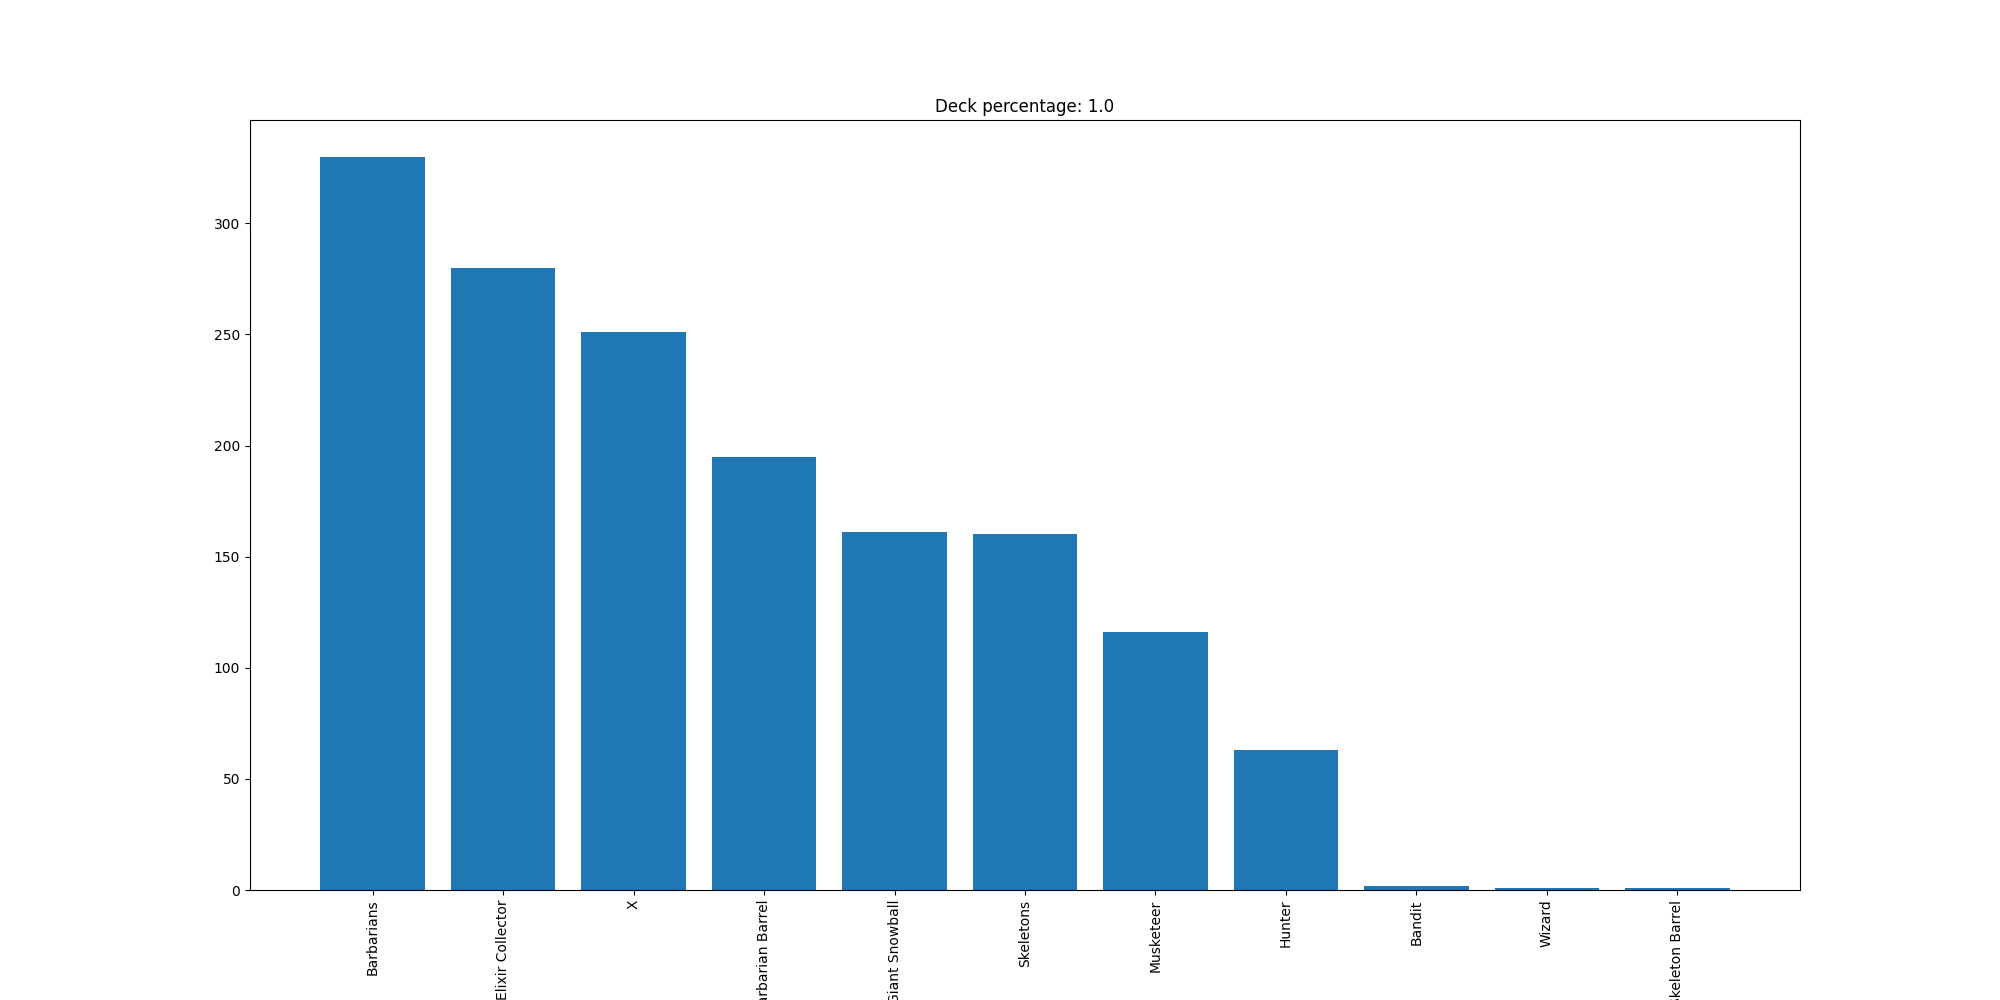

The table this chart was drawn from, first rows:
Barbarians, 330
Elixir Collector, 280
X, 251
Barbarian Barrel, 195
Giant Snowball, 161
Skeletons, 160
Musketeer, 116
Hunter, 63
Bandit, 2
Wizard, 1
Skeleton Barrel, 1
